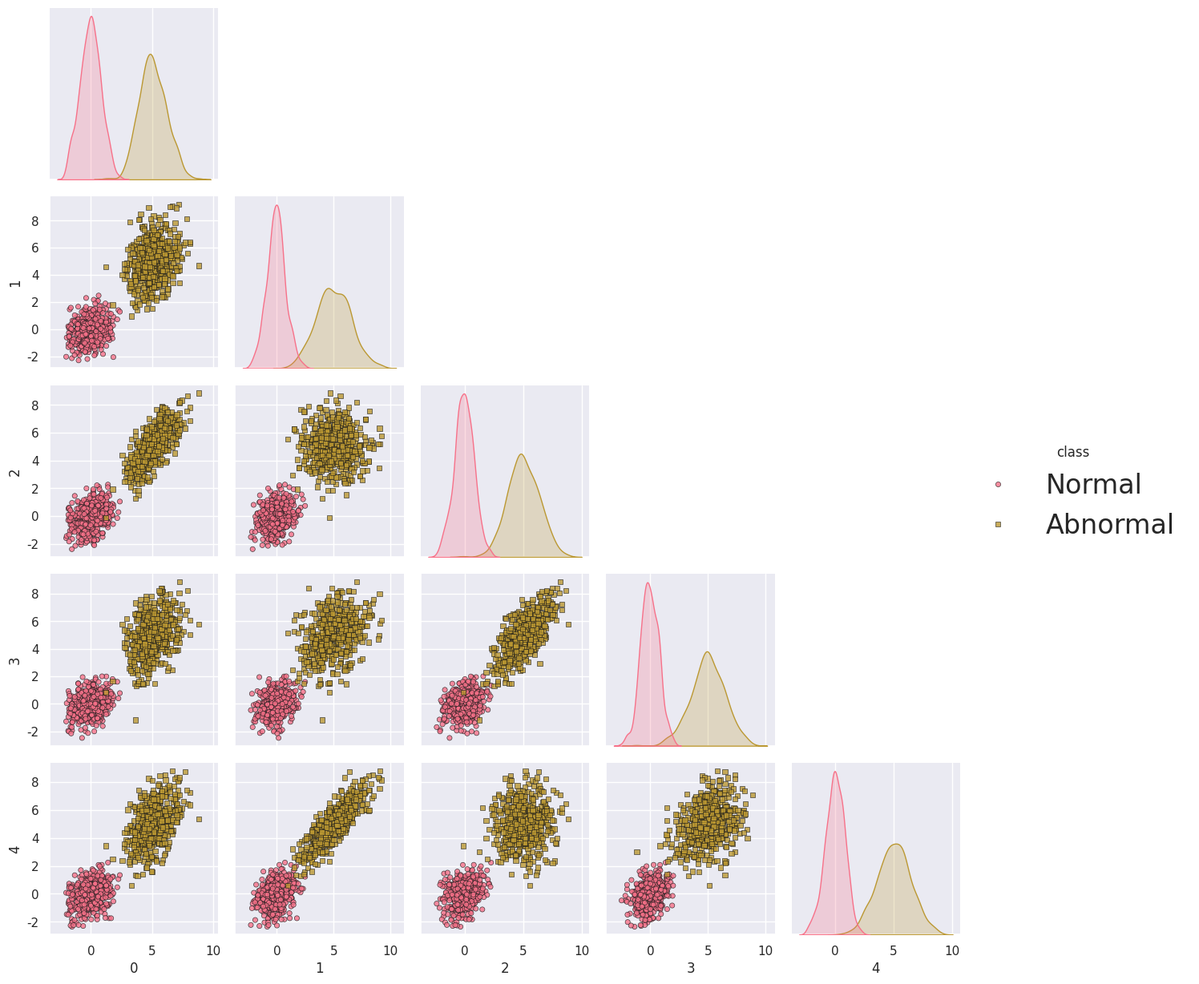

Write Python code to recreate this figure.
import numpy as np
import pandas as pd
import seaborn as sns
import matplotlib.pyplot as plt
# for reproducibility
np.random.seed(43)

# set up some variance in the data, differing means, etc.
n = 500
mu1 = np.zeros(5)
mu2 = np.ones(5) * 5
mean_info = mu2[:2]
cov1 = np.eye(5) + 0.2 * np.ones((5, 5))
cov1 -= 0.5 * np.eye(5)
cov2 = np.eye(5) + 0.6 * np.ones((5, 5))
cov2 += 0.5 * np.eye(5)

# set up some variance in the data, differing means, etc.
matrix = np.random.randn(5, 5)
matrix = matrix.dot(matrix.T)
matrix += 0.05 * (np.random.randn(5, 5) - 0.5)
matrix = 0.5 * (matrix + matrix.T)
matrix = (matrix - matrix.mean()) / matrix.std() * 0.6 + 1

# Sample from the distributions
data1 = np.random.multivariate_normal(mu1, cov1, size=n)
data2 = np.random.multivariate_normal(mu2, matrix, size=n)


# Concatenate the two datasets along axis 0
data = np.concatenate((data1, data2), axis=0)
print(data.shape)

if __name__ == '__main__':
    data_df1 = pd.DataFrame(data1)
    data_df2 = pd.DataFrame(data2)

    # Add class labels to the DataFrames
    data_df1['class'] = 'Normal'
    data_df2['class'] = 'Abnormal'

    # Combine the DataFrames
    data_df = pd.concat([data_df1, data_df2])
    # Set the Seaborn style and color palette
    sns.set(style="darkgrid", color_codes=True)
    sns.set_palette("husl")
    fig = plt.gcf()
    fig.set_facecolor('black')

    plt.rcParams['legend.fontsize'] = 24
    # Visualize the pairwise relationships in the 5-dimensional datasets with customizations
    pairs = sns.pairplot(data=data_df, hue='class', corner=True, diag_kind="kde", markers=["o", "s"],
                     plot_kws={'s': 20, 'alpha': 0.8, 'edgecolor': 'k', 'linewidth': 0.5},
                     diag_kws={'color': 'red', 'fill': True})
    pairs.map_upper(sns.kdeplot, cmap='coolwarm', levels=8, shade=True, shade_lowest=False)

    # Adjust the spacing between subplots
    pairs.fig.subplots_adjust(hspace=0.1, wspace=0.1)

    plt.show()
